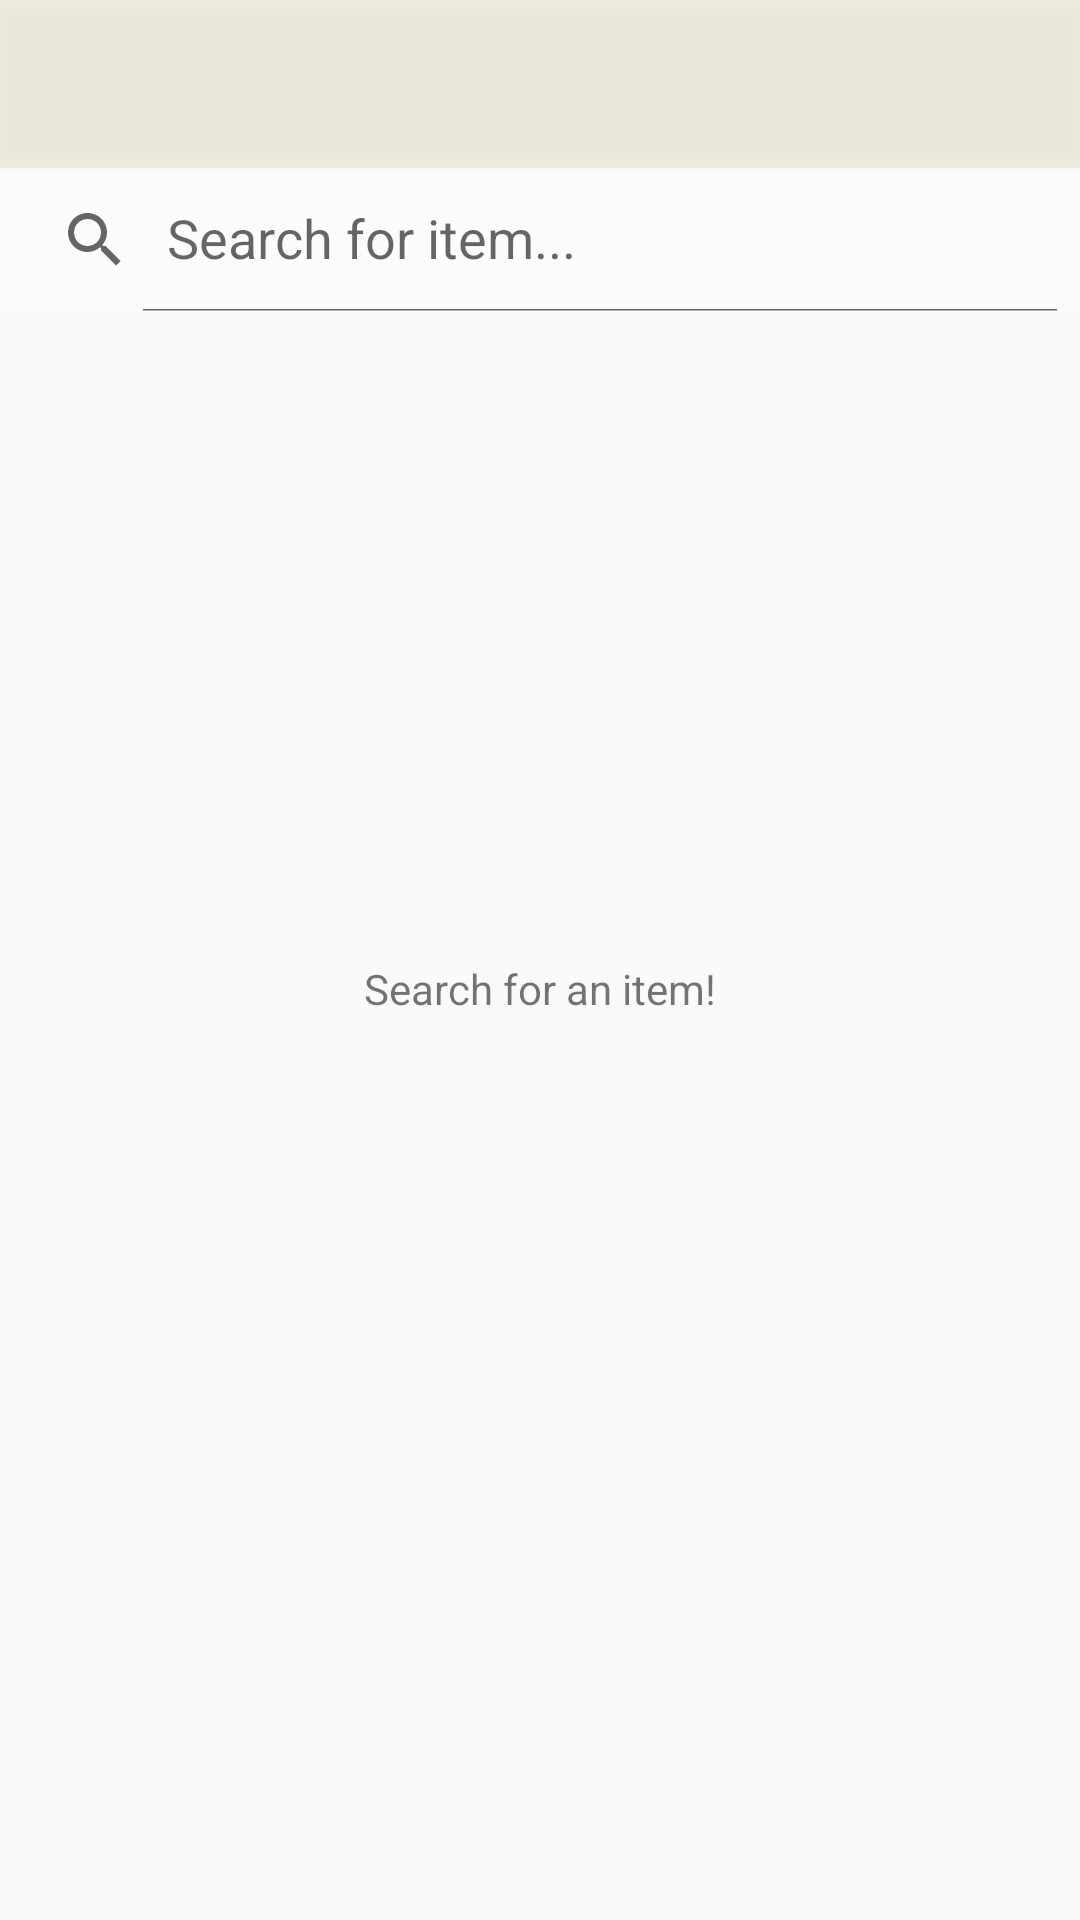

The Android layout XML behind this screen, and the referenced resources:
<!-- AndroidManifest.xml: application theme AppTheme -->
<!-- res/layout/activity_main_menu.xml -->
<?xml version="1.0" encoding="utf-8"?>
<android.support.design.widget.CoordinatorLayout xmlns:android="http://schemas.android.com/apk/res/android"
    xmlns:app="http://schemas.android.com/apk/res-auto"
    xmlns:tools="http://schemas.android.com/tools"
    android:layout_width="match_parent"
    android:layout_height="match_parent"
    tools:context="com.example.tommy.ilovezappos.activity.MainMenu">

    <include layout="@layout/toolbar"/>

    <include layout="@layout/content_main_menu"
        android:id="@+id/include" />

    <TextView
        android:text="Search for an item!"
        android:layout_width="wrap_content"
        android:layout_height="wrap_content"
        android:id="@+id/textView"
        app:layout_anchor="@+id/include"
        app:layout_anchorGravity="center_vertical|center_horizontal"
        android:layout_gravity="bottom|center_horizontal" />

</android.support.design.widget.CoordinatorLayout>
<!-- res/layout/toolbar.xml (included above) -->
<?xml version="1.0" encoding="utf-8"?>
<RelativeLayout xmlns:android="http://schemas.android.com/apk/res/android"
    xmlns:app="http://schemas.android.com/apk/res-auto"
    android:layout_width="match_parent"
    android:layout_height="match_parent">

    <android.support.v7.widget.Toolbar
        android:id="@+id/toolbar"
        android:layout_width="match_parent"
        android:layout_height="?attr/actionBarSize"
        android:background="@color/toolbarcolor"
        android:elevation="4dp"
        android:theme="@style/ThemeOverlay.AppCompat.ActionBar"
        app:popupTheme="@style/ThemeOverlay.AppCompat.Light">
    </android.support.v7.widget.Toolbar>

    <RelativeLayout
        android:id="@+id/search_layout"
        android:layout_width="match_parent"
        android:layout_height="wrap_content"
        android:background="@color/searchbarcolor"
        android:padding="@dimen/activity_horizontal_margin"
        android:layout_below="@+id/toolbar"
        android:layout_alignParentLeft="true"
        android:layout_alignParentStart="true">

        <android.support.v7.widget.SearchView
            android:id="@+id/search_view"
            android:layout_width="match_parent"
            android:layout_height="wrap_content"
            app:iconifiedByDefault="false"
            android:background="#fcfcfc"
            app:queryHint="Search for item..." />
    </RelativeLayout>


</RelativeLayout>
<!-- res/layout/content_main_menu.xml (included above) -->
<?xml version="1.0" encoding="utf-8"?>
<RelativeLayout xmlns:android="http://schemas.android.com/apk/res/android"
    xmlns:app="http://schemas.android.com/apk/res-auto"
    xmlns:tools="http://schemas.android.com/tools"
    android:id="@+id/content_main_menu"
    android:layout_width="match_parent"
    android:layout_height="match_parent"
    app:layout_behavior="@string/appbar_scrolling_view_behavior"
    tools:context="com.example.tommy.ilovezappos.activity.MainMenu"
    tools:showIn="@layout/activity_main_menu">

</RelativeLayout>
<!-- resources referenced by this layout -->
<resources>
  <color name="searchbarcolor">#35bab095</color>
  <color name="toolbarcolor">#35d4be83</color>
  <style name="AppTheme" parent="Theme.AppCompat.Light.NoActionBar">
          
          <item name="colorPrimary">@color/colorPrimary</item>
          <item name="colorPrimaryDark">@color/colorPrimaryDark</item>
          <item name="colorAccent">@color/colorAccent</item>
      </style>
  <color name="colorPrimary">#3F51B5</color>
  <color name="colorPrimaryDark">#303F9F</color>
  <color name="colorAccent">#FF4081</color>
</resources>
